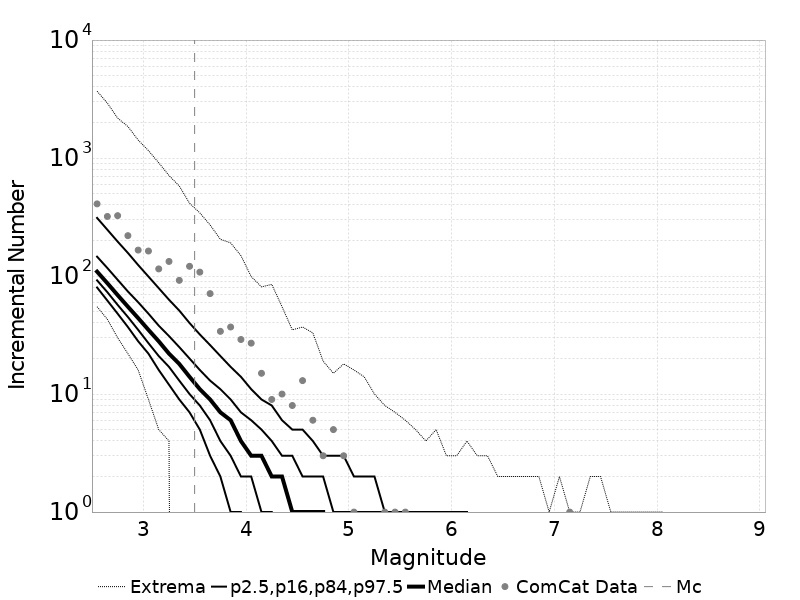

Source data for this figure (header and first rows):
Magnitude, ComCat Data, Simulation Mean, Simulation Median, Simulation Mode, Simulation Minimum, Simulation Maximum, 2.5 %-ile, 16 %-ile, 84 %-ile, 97.5 %-ile
2.55, 409.0, 129.1, 109.0, 98.0, 55.0, 3685, 80.0, 92.0, 146.0, 311.0
2.65, 320.0, 102.6, 87.0, 79.0, 43.0, 2924, 62.0, 73.0, 117.0, 247.0
2.75, 325.0, 81.46, 69.0, 65.0, 30.0, 2181, 48.0, 57.0, 93.0, 196.0
2.85, 220.0, 64.72, 55.0, 51.0, 22.0, 1851, 37.0, 45.0, 74.0, 157.0
2.95, 166.0, 51.39, 44.0, 41.0, 16.0, 1421, 28.0, 35.0, 60.0, 124.0
3.05, 163.0, 40.8, 35.0, 32.0, 9.0, 1156, 22.0, 27.0, 48.0, 99.0
3.15, 115.0, 32.48, 28.0, 25.0, 5.0, 912.0, 16.0, 21.0, 38.0, 79.0
3.25, 133.0, 25.78, 22.0, 21.0, 4.0, 711.0, 12.0, 17.0, 31.0, 63.0
3.35, 92.0, 20.48, 18.0, 17.0, 0.0, 580.0, 9.0, 13.0, 25.0, 51.0
3.45, 121.0, 16.25, 14.0, 13.0, 1.0, 414.0, 7.0, 10.0, 20.0, 40.0
3.55, 108.0, 12.92, 11.0, 10.0, 0.0, 343.0, 5.0, 8.0, 16.0, 32.0
3.65, 71.0, 10.26, 9.0, 8.0, 0.0, 271.0, 3.0, 6.0, 13.0, 26.0
3.75, 34.0, 8.148, 7.0, 6.0, 0.0, 205.0, 2.0, 4.0, 11.0, 21.0
3.85, 37.0, 6.488, 6.0, 5.0, 0.0, 191.0, 1.0, 3.0, 9.0, 17.0
3.95, 29.0, 5.139, 4.0, 4.0, 0.0, 149.0, 1.0, 2.0, 7.0, 14.0
4.05, 27.0, 4.09, 3.0, 3.0, 0.0, 99.0, 0.0, 2.0, 6.0, 11.0
4.15, 15.0, 3.241, 3.0, 2.0, 0.0, 81.0, 0.0, 1.0, 5.0, 9.0
4.25, 9.0, 2.567, 2.0, 2.0, 0.0, 85.0, 0.0, 1.0, 4.0, 8.0
4.35, 10.0, 2.054, 2.0, 1.0, 0.0, 55.0, 0.0, 0.0, 3.0, 6.0
4.45, 8.0, 1.629, 1.0, 1.0, 0.0, 35.0, 0.0, 0.0, 3.0, 5.0
4.55, 13.0, 1.289, 1.0, 1.0, 0.0, 37.0, 0.0, 0.0, 2.0, 5.0
4.65, 6.0, 1.024, 1.0, 0.0, 0.0, 33.0, 0.0, 0.0, 2.0, 4.0
4.75, 3.0, 0.814, 1.0, 0.0, 0.0, 19.0, 0.0, 0.0, 2.0, 3.0
4.85, 5.0, 0.6502, 0.0, 0.0, 0.0, 15.0, 0.0, 0.0, 1.0, 3.0
4.95, 3.0, 0.5191, 0.0, 0.0, 0.0, 18.0, 0.0, 0.0, 1.0, 3.0
5.05, 1.0, 0.409, 0.0, 0.0, 0.0, 16.0, 0.0, 0.0, 1.0, 2.0
5.15, 0.0, 0.3266, 0.0, 0.0, 0.0, 14.0, 0.0, 0.0, 1.0, 2.0
5.25, 0.0, 0.258, 0.0, 0.0, 0.0, 10.0, 0.0, 0.0, 1.0, 2.0
5.35, 1.0, 0.2036, 0.0, 0.0, 0.0, 8.0, 0.0, 0.0, 1.0, 1.0
5.45, 1.0, 0.1615, 0.0, 0.0, 0.0, 7.0, 0.0, 0.0, 0.0, 1.0
5.55, 1.0, 0.1297, 0.0, 0.0, 0.0, 6.0, 0.0, 0.0, 0.0, 1.0
5.65, 0.0, 0.1039, 0.0, 0.0, 0.0, 5.0, 0.0, 0.0, 0.0, 1.0
5.75, 0.0, 0.08099, 0.0, 0.0, 0.0, 4.0, 0.0, 0.0, 0.0, 1.0
5.85, 0.0, 0.06332, 0.0, 0.0, 0.0, 5.0, 0.0, 0.0, 0.0, 1.0
5.95, 0.0, 0.04562, 0.0, 0.0, 0.0, 3.0, 0.0, 0.0, 0.0, 1.0
6.05, 0.0, 0.04703, 0.0, 0.0, 0.0, 3.0, 0.0, 0.0, 0.0, 1.0
6.15, 0.0, 0.03111, 0.0, 0.0, 0.0, 4.0, 0.0, 0.0, 0.0, 1.0
6.25, 0.0, 0.02284, 0.0, 0.0, 0.0, 3.0, 0.0, 0.0, 0.0, 0.0
6.35, 0.0, 0.01707, 0.0, 0.0, 0.0, 3.0, 0.0, 0.0, 0.0, 0.0
6.45, 0.0, 0.01333, 0.0, 0.0, 0.0, 2.0, 0.0, 0.0, 0.0, 0.0
6.55, 0.0, 0.00897, 0.0, 0.0, 0.0, 2.0, 0.0, 0.0, 0.0, 0.0
6.65, 0.0, 0.0071, 0.0, 0.0, 0.0, 2.0, 0.0, 0.0, 0.0, 0.0
6.75, 0.0, 0.0049, 0.0, 0.0, 0.0, 2.0, 0.0, 0.0, 0.0, 0.0
6.85, 0.0, 0.00392, 0.0, 0.0, 0.0, 2.0, 0.0, 0.0, 0.0, 0.0
6.95, 0.0, 0.00244, 0.0, 0.0, 0.0, 1.0, 0.0, 0.0, 0.0, 0.0
7.05, 0.0, 0.00175, 0.0, 0.0, 0.0, 2.0, 0.0, 0.0, 0.0, 0.0
7.15, 1.0, 0.00128, 0.0, 0.0, 0.0, 1.0, 0.0, 0.0, 0.0, 0.0
7.25, 0.0, 0.00122, 0.0, 0.0, 0.0, 1.0, 0.0, 0.0, 0.0, 0.0
7.35, 0.0, 4.6E-4, 0.0, 0.0, 0.0, 2.0, 0.0, 0.0, 0.0, 0.0
7.45, 0.0, 4.2E-4, 0.0, 0.0, 0.0, 2.0, 0.0, 0.0, 0.0, 0.0
7.55, 0.0, 6.4E-4, 0.0, 0.0, 0.0, 1.0, 0.0, 0.0, 0.0, 0.0
7.65, 0.0, 5.1E-4, 0.0, 0.0, 0.0, 1.0, 0.0, 0.0, 0.0, 0.0
7.75, 0.0, 6.0E-5, 0.0, 0.0, 0.0, 1.0, 0.0, 0.0, 0.0, 0.0
7.85, 0.0, 6.0E-5, 0.0, 0.0, 0.0, 1.0, 0.0, 0.0, 0.0, 0.0
7.95, 0.0, 3.0E-5, 0.0, 0.0, 0.0, 1.0, 0.0, 0.0, 0.0, 0.0
8.05, 0.0, 1.0E-5, 0.0, 0.0, 0.0, 1.0, 0.0, 0.0, 0.0, 0.0
8.15, 0.0, 0.0, 0.0, 0.0, 0.0, 0.0, 0.0, 0.0, 0.0, 0.0
8.25, 0.0, 0.0, 0.0, 0.0, 0.0, 0.0, 0.0, 0.0, 0.0, 0.0
8.35, 0.0, 0.0, 0.0, 0.0, 0.0, 0.0, 0.0, 0.0, 0.0, 0.0
8.45, 0.0, 0.0, 0.0, 0.0, 0.0, 0.0, 0.0, 0.0, 0.0, 0.0
... 6 more rows
